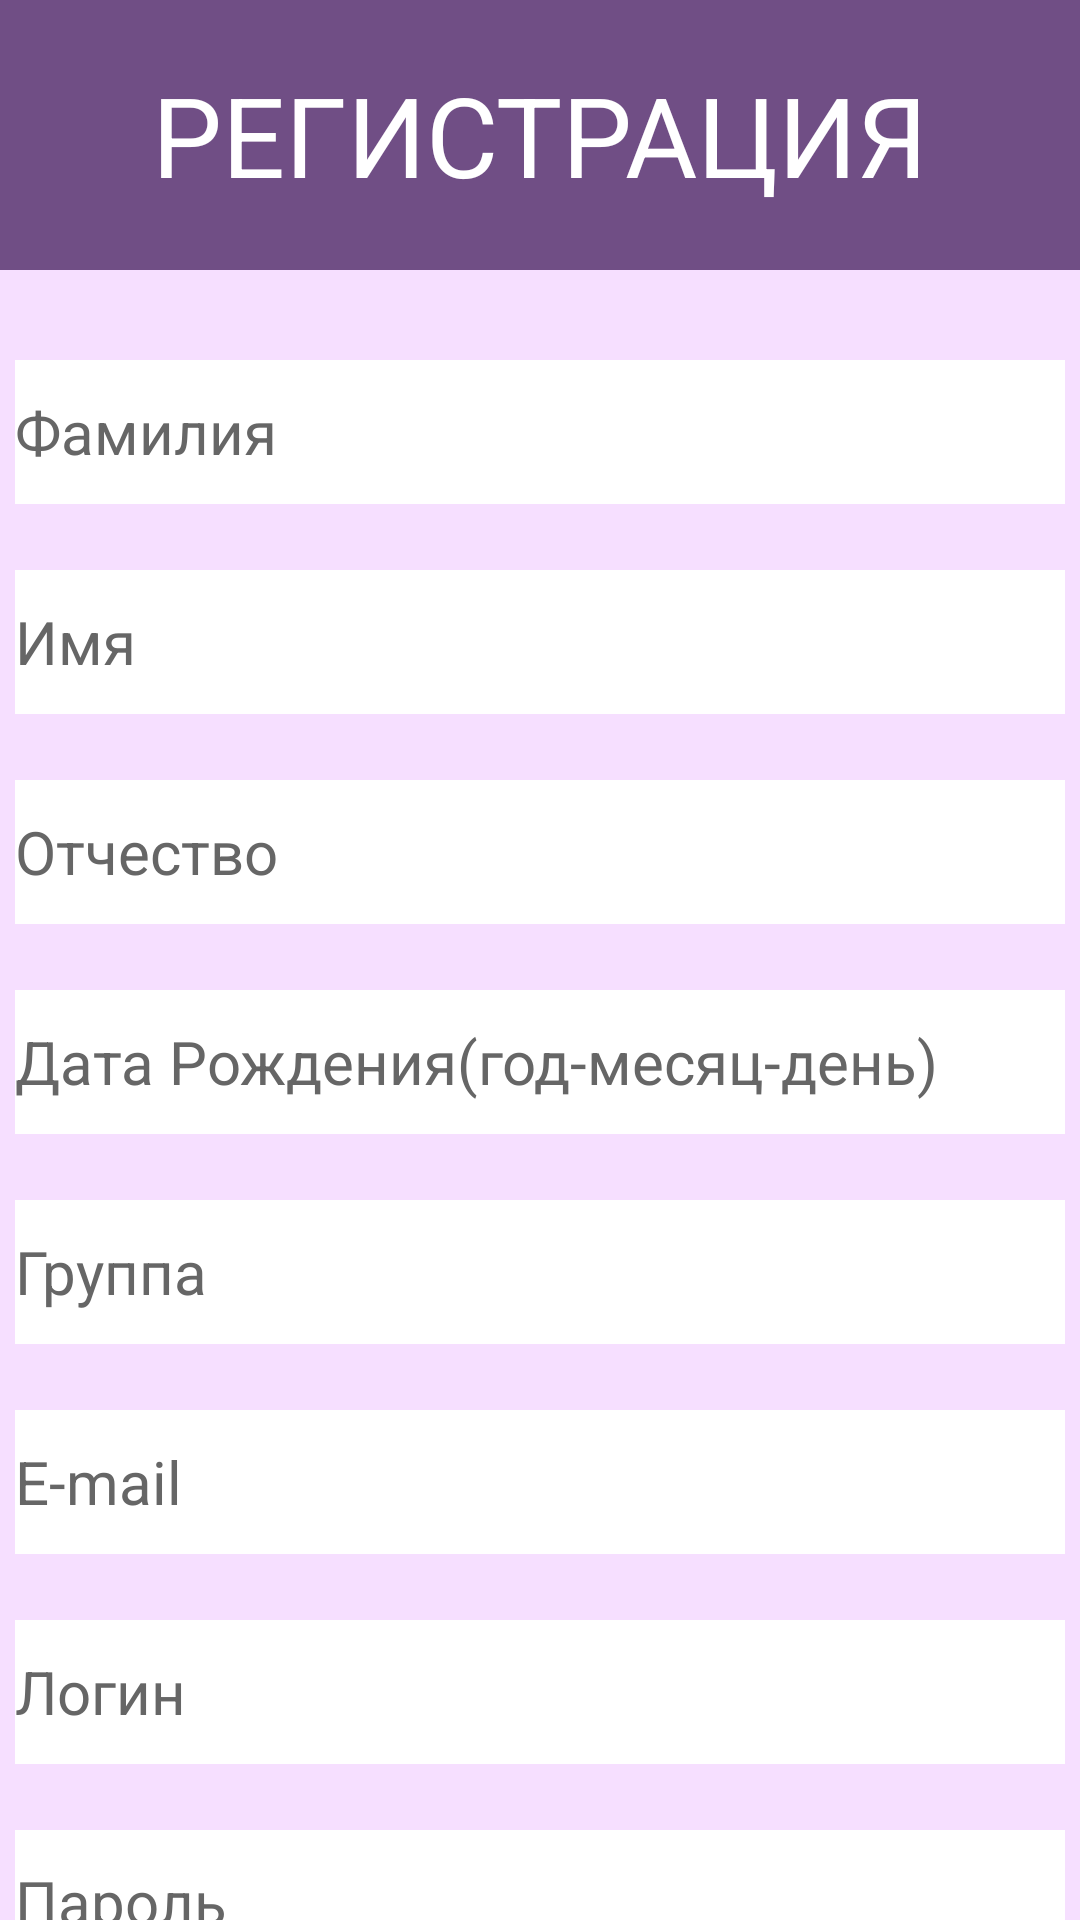

Here is an Android app screen rendered from its layout file. Give the layout XML and the strings, colors and styles it references.
<!-- AndroidManifest.xml: application theme Theme.Volunteers -->
<!-- res/layout/registration.xml -->
<?xml version="1.0" encoding="utf-8"?>
<androidx.constraintlayout.widget.ConstraintLayout xmlns:android="http://schemas.android.com/apk/res/android"
    xmlns:tools="http://schemas.android.com/tools"
    xmlns:app="http://schemas.android.com/apk/res-auto"
    android:layout_width="match_parent"
    android:layout_height="match_parent"
    android:background="#f6dfff"
    tools:context=".RegistrationActivity">

    <TextView
        android:id="@+id/heading"
        android:layout_height="90dp"
        android:layout_width="match_parent"
        android:fontFamily="sans-serif-smallcaps"
        android:background="#F7EBFD"
        android:backgroundTint="#704e85"
        app:layout_constraintTop_toTopOf="parent"
        app:layout_constraintLeft_toLeftOf="parent"
        app:layout_constraintRight_toRightOf="parent"/>

    <TextView
        android:id="@+id/registrations"
        android:layout_height="wrap_content"
        android:layout_width="wrap_content"
        android:text="@string/regisyrText"
        android:layout_marginTop="25dp"
        android:fontFamily="serif-monospace"
        android:textSize="37sp"
        android:textColor="@color/white"
        android:textAllCaps="true"
        app:layout_constraintLeft_toLeftOf="parent"
        app:layout_constraintTop_toTopOf="parent"
        app:layout_constraintRight_toRightOf="parent"/>

    <EditText
        android:id="@+id/surname"
        android:layout_width="350dp"
        android:layout_height="48dp"
        android:layout_marginTop="120dp"
        android:background="@color/white"
        android:hint="@string/surenameText"
        android:textColorHint="#666666"
        android:textColor="@color/black"
        android:textSize="20sp"
        android:inputType="text"
        app:layout_constraintLeft_toLeftOf="parent"
        app:layout_constraintRight_toRightOf="parent"
        app:layout_constraintTop_toTopOf="@+id/heading" />

    <EditText
        android:id="@+id/name"
        android:layout_width="350dp"
        android:layout_height="48dp"
        android:layout_marginTop="70dp"
        android:background="@color/white"
        android:hint="@string/nameText"
        android:textColor="@color/black"
        android:textColorHint="#666666"
        android:textSize="20sp"
        android:inputType="text"
        app:layout_constraintLeft_toLeftOf="parent"
        app:layout_constraintRight_toRightOf="parent"
        app:layout_constraintTop_toTopOf="@+id/surname" />

    <EditText
        android:id="@+id/patronymic"
        android:layout_width="350dp"
        android:layout_height="48dp"
        android:layout_marginTop="70dp"
        android:background="@color/white"
        android:hint="@string/patromicText"
        android:textColor="@color/black"
        android:textColorHint="#666666"
        android:textSize="20sp"
        android:inputType="text"
        app:layout_constraintLeft_toLeftOf="parent"
        app:layout_constraintRight_toRightOf="parent"
        app:layout_constraintTop_toTopOf="@+id/name" />

    <EditText
        android:id="@+id/datebirthing"
        android:layout_width="350dp"
        android:layout_height="48dp"
        android:layout_marginTop="70dp"
        android:background="@color/white"
        android:hint="@string/datebirthText"
        android:textColorHint="#666666"
        android:inputType="date"
        android:textColor="@color/black"
        android:textSize="20sp"
        app:layout_constraintLeft_toLeftOf="parent"
        app:layout_constraintRight_toRightOf="parent"
        app:layout_constraintTop_toTopOf="@+id/patronymic" />

    <EditText
        android:id="@+id/groupName"
        android:layout_width="350dp"
        android:layout_height="48dp"
        android:layout_marginTop="70dp"
        android:background="@color/white"
        android:hint="@string/groupName"
        android:textColorHint="#666666"
        android:textColor="@color/black"
        android:textSize="20sp"
        app:layout_constraintLeft_toLeftOf="parent"
        app:layout_constraintRight_toRightOf="parent"
        app:layout_constraintTop_toTopOf="@+id/datebirthing" />
    <EditText
        android:id="@+id/email"
        android:layout_width="350dp"
        android:layout_height="48dp"
        android:layout_marginTop="70dp"
        android:background="@color/white"
        android:hint="@string/emailText"
        android:autofillHints="emailAddress"
        android:textColorHint="#666666"
        android:textColor="@color/black"
        android:textSize="20sp"
        android:inputType="textEmailAddress"
        app:layout_constraintLeft_toLeftOf="parent"
        app:layout_constraintRight_toRightOf="parent"
        app:layout_constraintTop_toTopOf="@+id/groupName" />

    <EditText
        android:id="@+id/login"
        android:layout_width="350dp"
        android:layout_height="48dp"
        android:layout_marginTop="70dp"
        android:background="@color/white"
        android:hint="@string/loginText"
        android:textColor="@color/black"
        android:textColorHint="#666666"
        android:textSize="20sp"
        android:inputType="text"
        app:layout_constraintLeft_toLeftOf="parent"
        app:layout_constraintRight_toRightOf="parent"
        app:layout_constraintTop_toTopOf="@+id/email" />

    <EditText
        android:id="@+id/password"
        android:layout_width="350dp"
        android:layout_height="48dp"
        android:layout_marginTop="70dp"
        android:background="@color/white"
        android:hint="@string/passwordText"
        android:inputType="textPassword"
        android:textColor="@color/black"
        android:textColorHint="#666666"
        android:textSize="20sp"
        app:layout_constraintLeft_toLeftOf="parent"
        app:layout_constraintRight_toRightOf="parent"
        app:layout_constraintTop_toTopOf="@+id/login" />

    <Button
        android:id="@+id/registration"
        android:layout_width="wrap_content"
        android:layout_height="wrap_content"
        android:layout_marginTop="76dp"
        android:backgroundTint="#704e85"
        android:clickable="true"
        android:focusable="true"
        android:text="@string/zaregestrText"
        android:textSize="19sp"
        android:textColor="#ffffff"
        app:layout_constraintLeft_toLeftOf="parent"
        app:layout_constraintRight_toRightOf="parent"
        app:layout_constraintTop_toTopOf="@+id/password" />

    <Button
        android:id="@+id/backMain"
        android:layout_width="wrap_content"
        android:layout_height="wrap_content"
        android:layout_marginTop="80dp"
        android:textColor="#704e85"
        android:text="@string/backText"
        android:textSize="18sp"
        android:backgroundTint="#f6dfff"
        app:layout_constraintLeft_toLeftOf="parent"
        app:layout_constraintRight_toRightOf="parent"
        app:layout_constraintBottom_toBottomOf="parent"
        app:layout_constraintTop_toTopOf="@+id/registration"
        />
</androidx.constraintlayout.widget.ConstraintLayout>
<!-- resources referenced by this layout -->
<resources>
  <string name="backText">Назад</string>
  <string name="datebirthText">Дата Рождения(год-месяц-день)</string>
  <string name="emailText">E-mail</string>
  <string name="groupName">Группа</string>
  <string name="loginText">Логин</string>
  <string name="nameText">Имя</string>
  <string name="passwordText">Пароль</string>
  <string name="patromicText">Отчество</string>
  <string name="regisyrText">Регистрация</string>
  <string name="surenameText">Фамилия</string>
  <string name="zaregestrText">Зарегистрироваться</string>
  <style name="Theme.Volunteers" parent="Base.Theme.Volunteers" />
  <style name="Base.Theme.Volunteers" parent="Theme.Material3.DayNight.NoActionBar">
          
          
      </style>
  <!-- not gathered from this repository: default colours our renderer supplied (Android Studio template values) -->
  <color name="black">#FF000000</color>
  <color name="white">#FFFFFFFF</color>
</resources>
